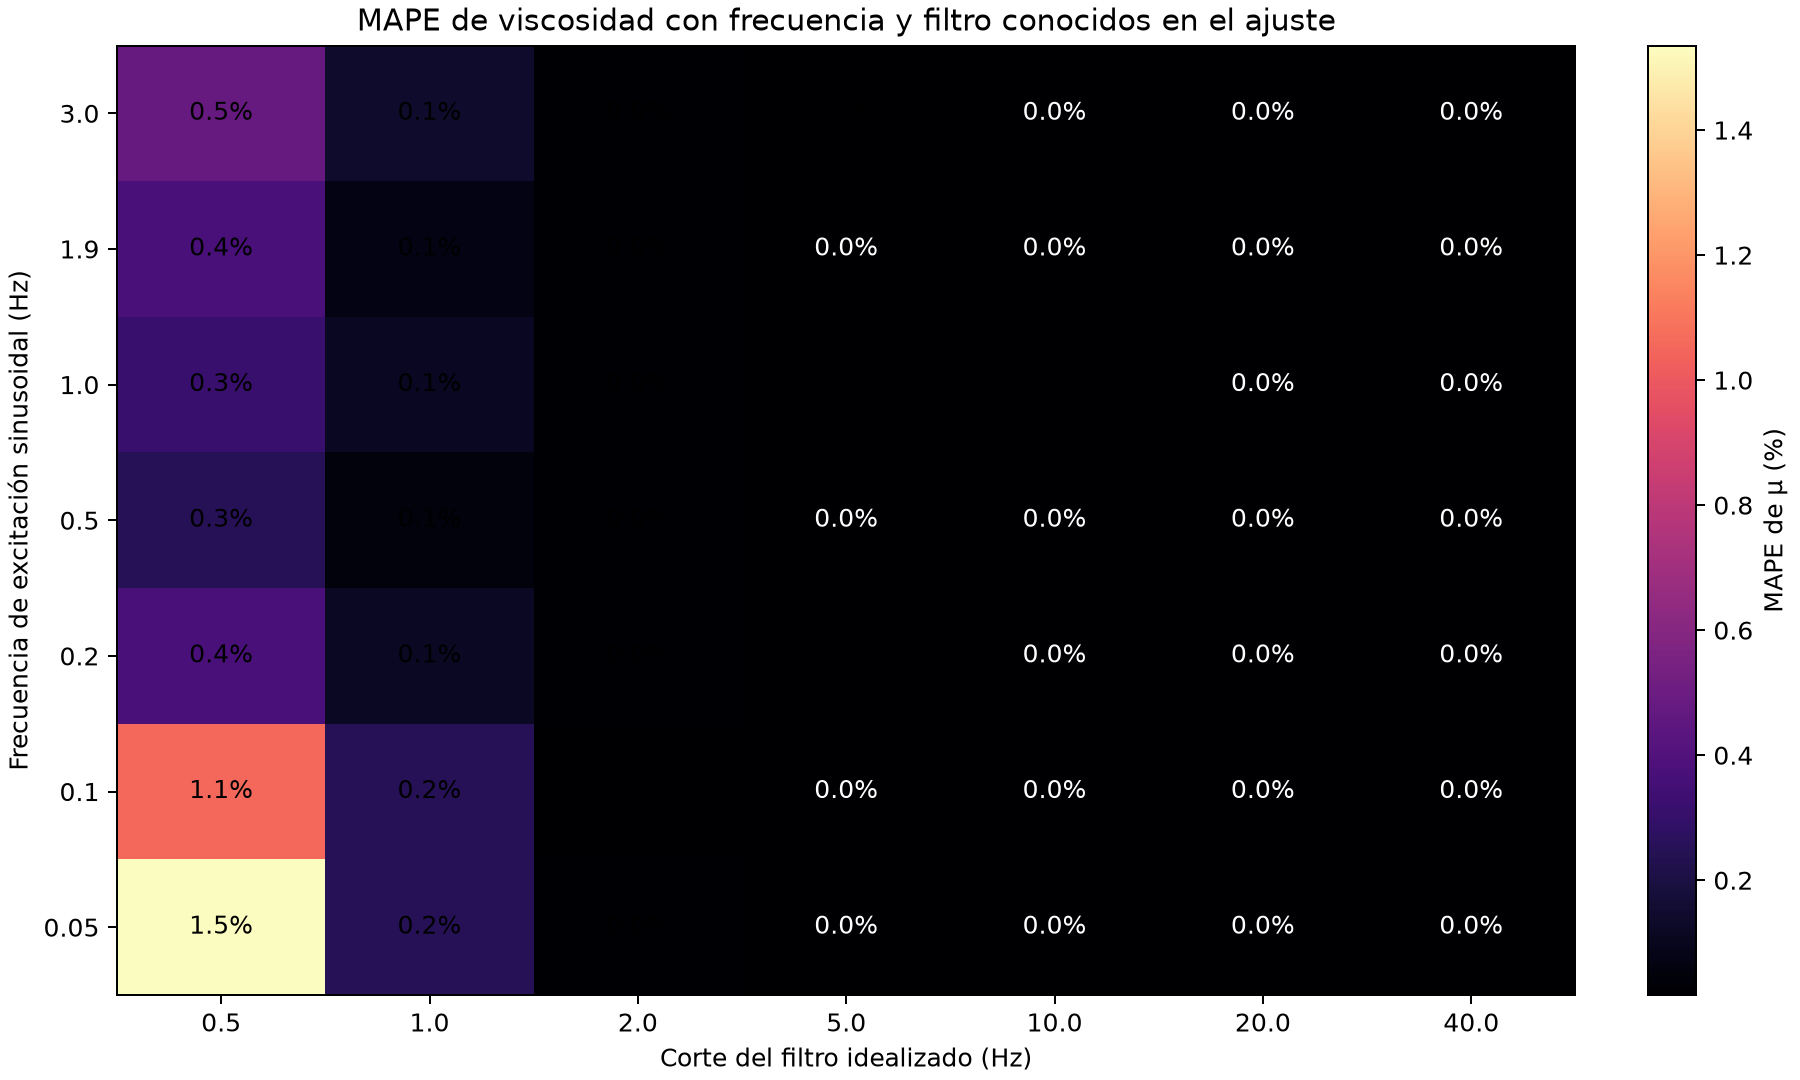

The data file committed next to this chart (first rows):
excitation_frequency_hz, filter_cutoff_hz, mape_percent, mape_ci95_percent, signed_mean_error_percent, p95_absolute_error_percent, sensor_saturation_events, pairs, repetitions_per_pair
0.05, 0.5, 1.535, [1.341429845143891, 1.7244613877326698], 1.535, 2.5, 0, 60, 3
0.05, 1.0, 0.2491, [0.21292138285477213, 0.2836203885026584…, 0.2477, 0.4471, 0, 60, 3
0.05, 2.0, 0.02489, [0.021946706675887537, 0.027904069383235…, 0.005513, 0.05507, 0, 60, 3
0.05, 5.0, 0.01802, [0.015651609931942482, 0.020486362468915…, 0.0002697, 0.0489, 0, 60, 3
0.05, 10.0, 0.01719, [0.015195255184925063, 0.019165946023157…, 0.001062, 0.04472, 0, 60, 3
0.05, 20.0, 0.01788, [0.015846042349020695, 0.019902856471425…, 0.0004338, 0.04266, 0, 60, 3
0.05, 40.0, 0.01812, [0.01589255512842881, 0.0203036100408517…, 0.0001524, 0.04569, 0, 60, 3
0.1, 0.5, 1.06, [0.9069841799425418, 1.222018316958792], 1.059, 2.237, 0, 60, 3
0.1, 1.0, 0.2491, [0.21555967613489188, 0.2837077211447676…, 0.2491, 0.5007, 0, 60, 3
0.1, 2.0, 0.02136, [0.01821225377556234, 0.0246241816724139…, 0.002192, 0.0557, 0, 60, 3
0.1, 5.0, 0.01703, [0.014520316671317361, 0.019561701794072…, 0.001713, 0.05381, 0, 60, 3
0.1, 10.0, 0.01633, [0.013910083797958777, 0.018773386136613…, 0.0008569, 0.04805, 0, 60, 3
0.1, 20.0, 0.01637, [0.013942469209232963, 0.018875174370933…, 0.0009536, 0.04621, 0, 60, 3
0.1, 40.0, 0.01662, [0.014017864682850548, 0.019205139516806…, 0.0009777, 0.04573, 0, 60, 3
0.2, 0.5, 0.3744, [0.29305424904096816, 0.4641517272823368…, 0.3684, 1.088, 0, 60, 3
0.2, 1.0, 0.1208, [0.10083867288684567, 0.1408491260289924…, 0.1199, 0.2758, 0, 60, 3
0.2, 2.0, 0.0225, [0.019610969816610688, 0.025507592270141…, 0.002897, 0.05474, 0, 60, 3
0.2, 5.0, 0.01952, [0.017217340984398526, 0.021831475770533…, 0.0008319, 0.04951, 0, 60, 3
0.2, 10.0, 0.01891, [0.01656747174554843, 0.0213896204704242…, 0.0008109, 0.04516, 0, 60, 3
0.2, 20.0, 0.01841, [0.016232588985354787, 0.020582784224307…, 0.0005625, 0.04682, 0, 60, 3
0.2, 40.0, 0.01867, [0.016394452604527106, 0.021064195545460…, 0.0004633, 0.04787, 0, 60, 3
0.5, 0.5, 0.2534, [0.21139566440361393, 0.2956763290412251…, 0.0579, 0.5688, 0, 60, 3
0.5, 1.0, 0.05293, [0.04525299564243722, 0.0612219944948807…, 0.007946, 0.1267, 0, 60, 3
0.5, 2.0, 0.02313, [0.020249660442559235, 0.026053003210318…, -0.0004085, 0.05979, 0, 60, 3
0.5, 5.0, 0.01854, [0.015663364003666996, 0.021345593370710…, 0.00059, 0.05129, 0, 60, 3
0.5, 10.0, 0.01851, [0.015912702442128286, 0.021176270863338…, -0.0006231, 0.04559, 0, 60, 3
0.5, 20.0, 0.01861, [0.016025279823650772, 0.021158232856458…, -0.0007689, 0.04541, 0, 60, 3
0.5, 40.0, 0.01857, [0.015998091602600312, 0.021170137125732…, -0.0006783, 0.04911, 0, 60, 3
1.0, 0.5, 0.3139, [0.2581948790047931, 0.37094787470420487…, -0.02609, 0.734, 0, 60, 3
1.0, 1.0, 0.115, [0.09359114890051322, 0.1385911379340448…, 0.01339, 0.318, 0, 60, 3
1.0, 2.0, 0.0246, [0.02125122396684886, 0.0280304631904171…, 0.0005931, 0.06236, 0, 60, 3
1.0, 5.0, 0.01975, [0.017134370333793027, 0.022343822091254…, -0.0005122, 0.0532, 0, 60, 3
1.0, 10.0, 0.01908, [0.016651560121850813, 0.021506954900721…, -0.0002064, 0.05219, 0, 60, 3
1.0, 20.0, 0.01865, [0.016339767830094283, 0.021013769475415…, -0.0003769, 0.04921, 0, 60, 3
1.0, 40.0, 0.0187, [0.016303058264173425, 0.021049375993543…, -0.0001896, 0.04896, 0, 60, 3
1.9, 0.5, 0.3687, [0.3078974526828901, 0.43330472772902207…, 0.02785, 0.8481, 0, 60, 3
1.9, 1.0, 0.07429, [0.06317932551971873, 0.0860727955000008…, 0.003649, 0.1796, 0, 60, 3
1.9, 2.0, 0.0225, [0.019367609740984445, 0.025792591491606…, -0.001225, 0.06652, 0, 60, 3
1.9, 5.0, 0.01748, [0.014916872334642617, 0.020167237287432…, -0.001057, 0.045, 0, 60, 3
1.9, 10.0, 0.0182, [0.01567404951101009, 0.0209200449714546…, -0.00214, 0.04712, 0, 60, 3
1.9, 20.0, 0.0176, [0.015210790272182313, 0.020142492991529…, -0.00151, 0.0448, 0, 60, 3
1.9, 40.0, 0.0181, [0.015615711987551925, 0.020764717266347…, -0.001293, 0.04563, 0, 60, 3
3.0, 0.5, 0.48, [0.4034807304506637, 0.561017028817273], 0.03987, 1.153, 0, 60, 3
3.0, 1.0, 0.143, [0.11581085466113648, 0.1719183823776760…, -0.04957, 0.3309, 0, 60, 3
3.0, 2.0, 0.02751, [0.024078693572315263, 0.031007204268281…, 0.002644, 0.06634, 0, 60, 3
3.0, 5.0, 0.01969, [0.017258885852800582, 0.022229842456837…, 0.001443, 0.05308, 0, 60, 3
3.0, 10.0, 0.01893, [0.016914922490251644, 0.021060063429914…, 0.001137, 0.04942, 0, 60, 3
3.0, 20.0, 0.01849, [0.016315331745396473, 0.020813008462892…, 0.000823, 0.04873, 0, 60, 3
3.0, 40.0, 0.01878, [0.0165279120518963, 0.02115613882251475…, 0.0007252, 0.05077, 0, 60, 3
